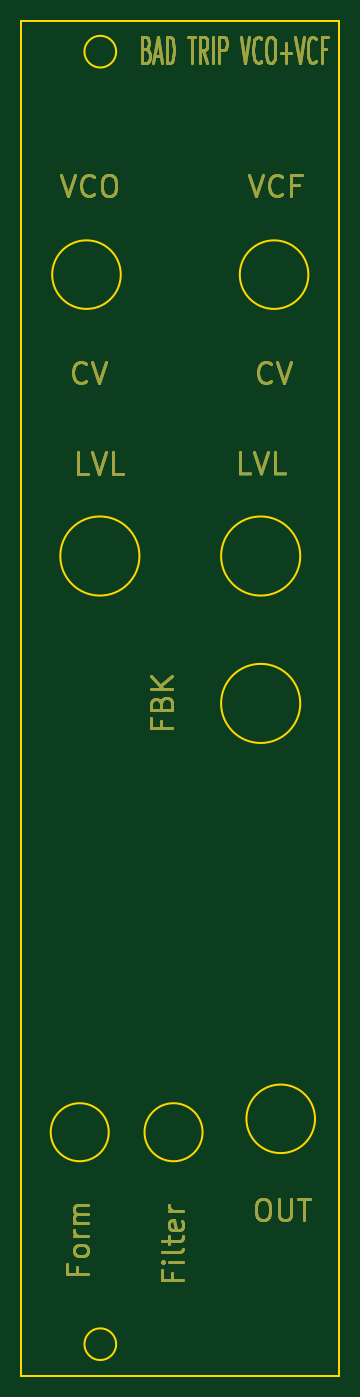
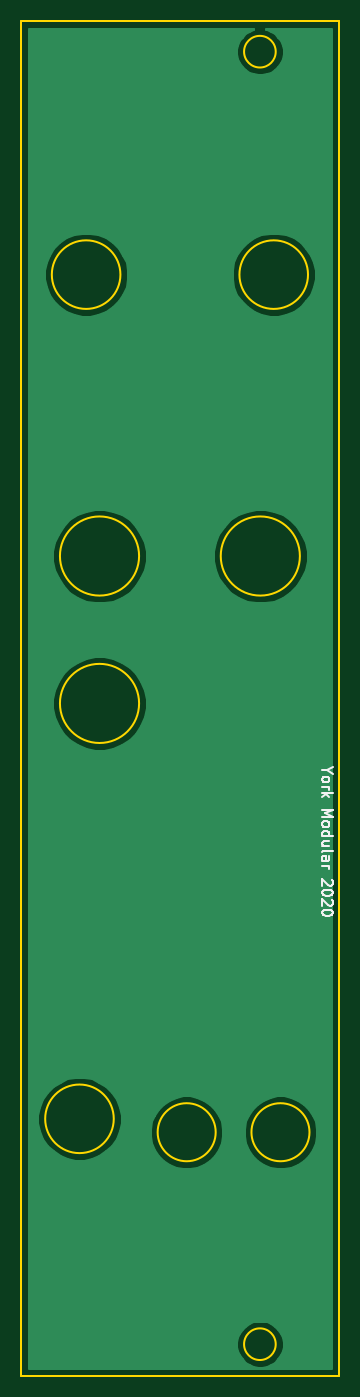
Circuit board: 11 layer files. Board 30.1 x 128.4 mm.
- bottom_copper: bad-trip-panel-B_Cu.gbl (18509 bytes)
- bottom_mask: bad-trip-panel-B_Mask.gbs (552 bytes)
- paste: bad-trip-panel-B_Paste.gbp (547 bytes)
- bottom_silk: bad-trip-panel-B_SilkS.gbo (4978 bytes)
- outline: bad-trip-panel-Edge_Cuts.gko (1555 bytes)
- top_copper: bad-trip-panel-F_Cu.gtl (10744 bytes)
- top_mask: bad-trip-panel-F_Mask.gts (20700 bytes)
- paste: bad-trip-panel-F_Paste.gtp (547 bytes)
- top_silk: bad-trip-panel-F_SilkS.gto (548 bytes)
- drill: bad-trip-panel-NPTH.drl (341 bytes)
- drill: bad-trip-panel-PTH.drl (337 bytes)

=== bottom_copper: bad-trip-panel-B_Cu.gbl (18509 bytes, source omitted) ===
=== bottom_mask: bad-trip-panel-B_Mask.gbs ===
G04 #@! TF.GenerationSoftware,KiCad,Pcbnew,5.1.7-a382d34a8~87~ubuntu18.04.1*
G04 #@! TF.CreationDate,2021-01-14T14:08:13+00:00*
G04 #@! TF.ProjectId,bad-trip-panel,6261642d-7472-4697-902d-70616e656c2e,rev?*
G04 #@! TF.SameCoordinates,Original*
G04 #@! TF.FileFunction,Soldermask,Bot*
G04 #@! TF.FilePolarity,Negative*
%FSLAX46Y46*%
G04 Gerber Fmt 4.6, Leading zero omitted, Abs format (unit mm)*
G04 Created by KiCad (PCBNEW 5.1.7-a382d34a8~87~ubuntu18.04.1) date 2021-01-14 14:08:13*
%MOMM*%
%LPD*%
G01*
G04 APERTURE LIST*
G04 APERTURE END LIST*
M02*

=== paste: bad-trip-panel-B_Paste.gbp ===
G04 #@! TF.GenerationSoftware,KiCad,Pcbnew,5.1.7-a382d34a8~87~ubuntu18.04.1*
G04 #@! TF.CreationDate,2021-01-14T14:08:13+00:00*
G04 #@! TF.ProjectId,bad-trip-panel,6261642d-7472-4697-902d-70616e656c2e,rev?*
G04 #@! TF.SameCoordinates,Original*
G04 #@! TF.FileFunction,Paste,Bot*
G04 #@! TF.FilePolarity,Positive*
%FSLAX46Y46*%
G04 Gerber Fmt 4.6, Leading zero omitted, Abs format (unit mm)*
G04 Created by KiCad (PCBNEW 5.1.7-a382d34a8~87~ubuntu18.04.1) date 2021-01-14 14:08:13*
%MOMM*%
%LPD*%
G01*
G04 APERTURE LIST*
G04 APERTURE END LIST*
M02*

=== bottom_silk: bad-trip-panel-B_SilkS.gbo ===
G04 #@! TF.GenerationSoftware,KiCad,Pcbnew,5.1.7-a382d34a8~87~ubuntu18.04.1*
G04 #@! TF.CreationDate,2021-01-14T14:08:13+00:00*
G04 #@! TF.ProjectId,bad-trip-panel,6261642d-7472-4697-902d-70616e656c2e,rev?*
G04 #@! TF.SameCoordinates,Original*
G04 #@! TF.FileFunction,Legend,Bot*
G04 #@! TF.FilePolarity,Positive*
%FSLAX46Y46*%
G04 Gerber Fmt 4.6, Leading zero omitted, Abs format (unit mm)*
G04 Created by KiCad (PCBNEW 5.1.7-a382d34a8~87~ubuntu18.04.1) date 2021-01-14 14:08:13*
%MOMM*%
%LPD*%
G01*
G04 APERTURE LIST*
%ADD10C,0.150000*%
G04 APERTURE END LIST*
D10*
X116257390Y-95538185D02*
X116733580Y-95538185D01*
X115733580Y-95204852D02*
X116257390Y-95538185D01*
X115733580Y-95871519D01*
X116733580Y-96347709D02*
X116685961Y-96252471D01*
X116638342Y-96204852D01*
X116543104Y-96157233D01*
X116257390Y-96157233D01*
X116162152Y-96204852D01*
X116114533Y-96252471D01*
X116066914Y-96347709D01*
X116066914Y-96490566D01*
X116114533Y-96585804D01*
X116162152Y-96633423D01*
X116257390Y-96681042D01*
X116543104Y-96681042D01*
X116638342Y-96633423D01*
X116685961Y-96585804D01*
X116733580Y-96490566D01*
X116733580Y-96347709D01*
X116733580Y-97109614D02*
X116066914Y-97109614D01*
X116257390Y-97109614D02*
X116162152Y-97157233D01*
X116114533Y-97204852D01*
X116066914Y-97300090D01*
X116066914Y-97395328D01*
X116733580Y-97728661D02*
X115733580Y-97728661D01*
X116352628Y-97823900D02*
X116733580Y-98109614D01*
X116066914Y-98109614D02*
X116447866Y-97728661D01*
X116733580Y-99300090D02*
X115733580Y-99300090D01*
X116447866Y-99633423D01*
X115733580Y-99966757D01*
X116733580Y-99966757D01*
X116733580Y-100585804D02*
X116685961Y-100490566D01*
X116638342Y-100442947D01*
X116543104Y-100395328D01*
X116257390Y-100395328D01*
X116162152Y-100442947D01*
X116114533Y-100490566D01*
X116066914Y-100585804D01*
X116066914Y-100728661D01*
X116114533Y-100823900D01*
X116162152Y-100871519D01*
X116257390Y-100919138D01*
X116543104Y-100919138D01*
X116638342Y-100871519D01*
X116685961Y-100823900D01*
X116733580Y-100728661D01*
X116733580Y-100585804D01*
X116733580Y-101776280D02*
X115733580Y-101776280D01*
X116685961Y-101776280D02*
X116733580Y-101681042D01*
X116733580Y-101490566D01*
X116685961Y-101395328D01*
X116638342Y-101347709D01*
X116543104Y-101300090D01*
X116257390Y-101300090D01*
X116162152Y-101347709D01*
X116114533Y-101395328D01*
X116066914Y-101490566D01*
X116066914Y-101681042D01*
X116114533Y-101776280D01*
X116066914Y-102681042D02*
X116733580Y-102681042D01*
X116066914Y-102252471D02*
X116590723Y-102252471D01*
X116685961Y-102300090D01*
X116733580Y-102395328D01*
X116733580Y-102538185D01*
X116685961Y-102633423D01*
X116638342Y-102681042D01*
X116733580Y-103300090D02*
X116685961Y-103204852D01*
X116590723Y-103157233D01*
X115733580Y-103157233D01*
X116733580Y-104109614D02*
X116209771Y-104109614D01*
X116114533Y-104061995D01*
X116066914Y-103966757D01*
X116066914Y-103776280D01*
X116114533Y-103681042D01*
X116685961Y-104109614D02*
X116733580Y-104014376D01*
X116733580Y-103776280D01*
X116685961Y-103681042D01*
X116590723Y-103633423D01*
X116495485Y-103633423D01*
X116400247Y-103681042D01*
X116352628Y-103776280D01*
X116352628Y-104014376D01*
X116305009Y-104109614D01*
X116733580Y-104585804D02*
X116066914Y-104585804D01*
X116257390Y-104585804D02*
X116162152Y-104633423D01*
X116114533Y-104681042D01*
X116066914Y-104776280D01*
X116066914Y-104871519D01*
X115828819Y-105919138D02*
X115781200Y-105966757D01*
X115733580Y-106061995D01*
X115733580Y-106300090D01*
X115781200Y-106395328D01*
X115828819Y-106442947D01*
X115924057Y-106490566D01*
X116019295Y-106490566D01*
X116162152Y-106442947D01*
X116733580Y-105871519D01*
X116733580Y-106490566D01*
X115733580Y-107109614D02*
X115733580Y-107204852D01*
X115781200Y-107300090D01*
X115828819Y-107347709D01*
X115924057Y-107395328D01*
X116114533Y-107442947D01*
X116352628Y-107442947D01*
X116543104Y-107395328D01*
X116638342Y-107347709D01*
X116685961Y-107300090D01*
X116733580Y-107204852D01*
X116733580Y-107109614D01*
X116685961Y-107014376D01*
X116638342Y-106966757D01*
X116543104Y-106919138D01*
X116352628Y-106871519D01*
X116114533Y-106871519D01*
X115924057Y-106919138D01*
X115828819Y-106966757D01*
X115781200Y-107014376D01*
X115733580Y-107109614D01*
X115828819Y-107823900D02*
X115781200Y-107871519D01*
X115733580Y-107966757D01*
X115733580Y-108204852D01*
X115781200Y-108300090D01*
X115828819Y-108347709D01*
X115924057Y-108395328D01*
X116019295Y-108395328D01*
X116162152Y-108347709D01*
X116733580Y-107776280D01*
X116733580Y-108395328D01*
X115733580Y-109014376D02*
X115733580Y-109109614D01*
X115781200Y-109204852D01*
X115828819Y-109252471D01*
X115924057Y-109300090D01*
X116114533Y-109347709D01*
X116352628Y-109347709D01*
X116543104Y-109300090D01*
X116638342Y-109252471D01*
X116685961Y-109204852D01*
X116733580Y-109109614D01*
X116733580Y-109014376D01*
X116685961Y-108919138D01*
X116638342Y-108871519D01*
X116543104Y-108823900D01*
X116352628Y-108776280D01*
X116114533Y-108776280D01*
X115924057Y-108823900D01*
X115828819Y-108871519D01*
X115781200Y-108919138D01*
X115733580Y-109014376D01*
M02*

=== outline: bad-trip-panel-Edge_Cuts.gko ===
G04 #@! TF.GenerationSoftware,KiCad,Pcbnew,5.1.7-a382d34a8~87~ubuntu18.04.1*
G04 #@! TF.CreationDate,2021-01-14T14:08:13+00:00*
G04 #@! TF.ProjectId,bad-trip-panel,6261642d-7472-4697-902d-70616e656c2e,rev?*
G04 #@! TF.SameCoordinates,Original*
G04 #@! TF.FileFunction,Profile,NP*
%FSLAX46Y46*%
G04 Gerber Fmt 4.6, Leading zero omitted, Abs format (unit mm)*
G04 Created by KiCad (PCBNEW 5.1.7-a382d34a8~87~ubuntu18.04.1) date 2021-01-14 14:08:13*
%MOMM*%
%LPD*%
G01*
G04 APERTURE LIST*
G04 #@! TA.AperFunction,Profile*
%ADD10C,0.200000*%
G04 #@! TD*
G04 APERTURE END LIST*
D10*
X145277320Y-24535620D02*
X145277320Y-152935620D01*
X115137320Y-24535620D02*
X145277320Y-24535620D01*
X145277320Y-152935620D02*
X115137320Y-152935620D01*
X115137320Y-152935620D02*
X115137320Y-24535620D01*
X141587320Y-89205620D02*
G75*
G03*
X141587320Y-89205620I-3750000J0D01*
G01*
X141587320Y-75235620D02*
G75*
G03*
X141587320Y-75235620I-3750000J0D01*
G01*
X126347320Y-75235620D02*
G75*
G03*
X126347320Y-75235620I-3750000J0D01*
G01*
X142357320Y-48565620D02*
G75*
G03*
X142357320Y-48565620I-3250000J0D01*
G01*
X124577320Y-48565620D02*
G75*
G03*
X124577320Y-48565620I-3250000J0D01*
G01*
X124137320Y-149935620D02*
G75*
G03*
X124137320Y-149935620I-1500000J0D01*
G01*
X124137320Y-27435620D02*
G75*
G03*
X124137320Y-27435620I-1500000J0D01*
G01*
X142987320Y-128575620D02*
G75*
G03*
X142987320Y-128575620I-3250000J0D01*
G01*
X132327319Y-129845620D02*
G75*
G03*
X132327319Y-129845620I-2749999J0D01*
G01*
X123437320Y-129845620D02*
G75*
G03*
X123437320Y-129845620I-2750000J0D01*
G01*
M02*

=== top_copper: bad-trip-panel-F_Cu.gtl (10744 bytes, source omitted) ===
=== top_mask: bad-trip-panel-F_Mask.gts (20700 bytes, source omitted) ===
=== paste: bad-trip-panel-F_Paste.gtp ===
G04 #@! TF.GenerationSoftware,KiCad,Pcbnew,5.1.7-a382d34a8~87~ubuntu18.04.1*
G04 #@! TF.CreationDate,2021-01-14T14:08:13+00:00*
G04 #@! TF.ProjectId,bad-trip-panel,6261642d-7472-4697-902d-70616e656c2e,rev?*
G04 #@! TF.SameCoordinates,Original*
G04 #@! TF.FileFunction,Paste,Top*
G04 #@! TF.FilePolarity,Positive*
%FSLAX46Y46*%
G04 Gerber Fmt 4.6, Leading zero omitted, Abs format (unit mm)*
G04 Created by KiCad (PCBNEW 5.1.7-a382d34a8~87~ubuntu18.04.1) date 2021-01-14 14:08:13*
%MOMM*%
%LPD*%
G01*
G04 APERTURE LIST*
G04 APERTURE END LIST*
M02*

=== top_silk: bad-trip-panel-F_SilkS.gto ===
G04 #@! TF.GenerationSoftware,KiCad,Pcbnew,5.1.7-a382d34a8~87~ubuntu18.04.1*
G04 #@! TF.CreationDate,2021-01-14T14:08:13+00:00*
G04 #@! TF.ProjectId,bad-trip-panel,6261642d-7472-4697-902d-70616e656c2e,rev?*
G04 #@! TF.SameCoordinates,Original*
G04 #@! TF.FileFunction,Legend,Top*
G04 #@! TF.FilePolarity,Positive*
%FSLAX46Y46*%
G04 Gerber Fmt 4.6, Leading zero omitted, Abs format (unit mm)*
G04 Created by KiCad (PCBNEW 5.1.7-a382d34a8~87~ubuntu18.04.1) date 2021-01-14 14:08:13*
%MOMM*%
%LPD*%
G01*
G04 APERTURE LIST*
G04 APERTURE END LIST*
M02*

=== drill: bad-trip-panel-NPTH.drl ===
M48
; DRILL file {KiCad 5.1.7-a382d34a8~87~ubuntu18.04.1} date Thu Jan 14 14:08:11 2021
; FORMAT={2:4/ absolute / inch / suppress trailing zeros}
; #@! TF.CreationDate,2021-01-14T14:08:11+00:00
; #@! TF.GenerationSoftware,Kicad,Pcbnew,5.1.7-a382d34a8~87~ubuntu18.04.1
; #@! TF.FileFunction,NonPlated,1,2,NPTH
FMAT,2
INCH,LZ
%
G90
G05
T0
M30

=== drill: bad-trip-panel-PTH.drl ===
M48
; DRILL file {KiCad 5.1.7-a382d34a8~87~ubuntu18.04.1} date Thu Jan 14 14:08:11 2021
; FORMAT={2:4/ absolute / inch / suppress trailing zeros}
; #@! TF.CreationDate,2021-01-14T14:08:11+00:00
; #@! TF.GenerationSoftware,Kicad,Pcbnew,5.1.7-a382d34a8~87~ubuntu18.04.1
; #@! TF.FileFunction,Plated,1,2,PTH
FMAT,2
INCH,LZ
%
G90
G05
T0
M30

